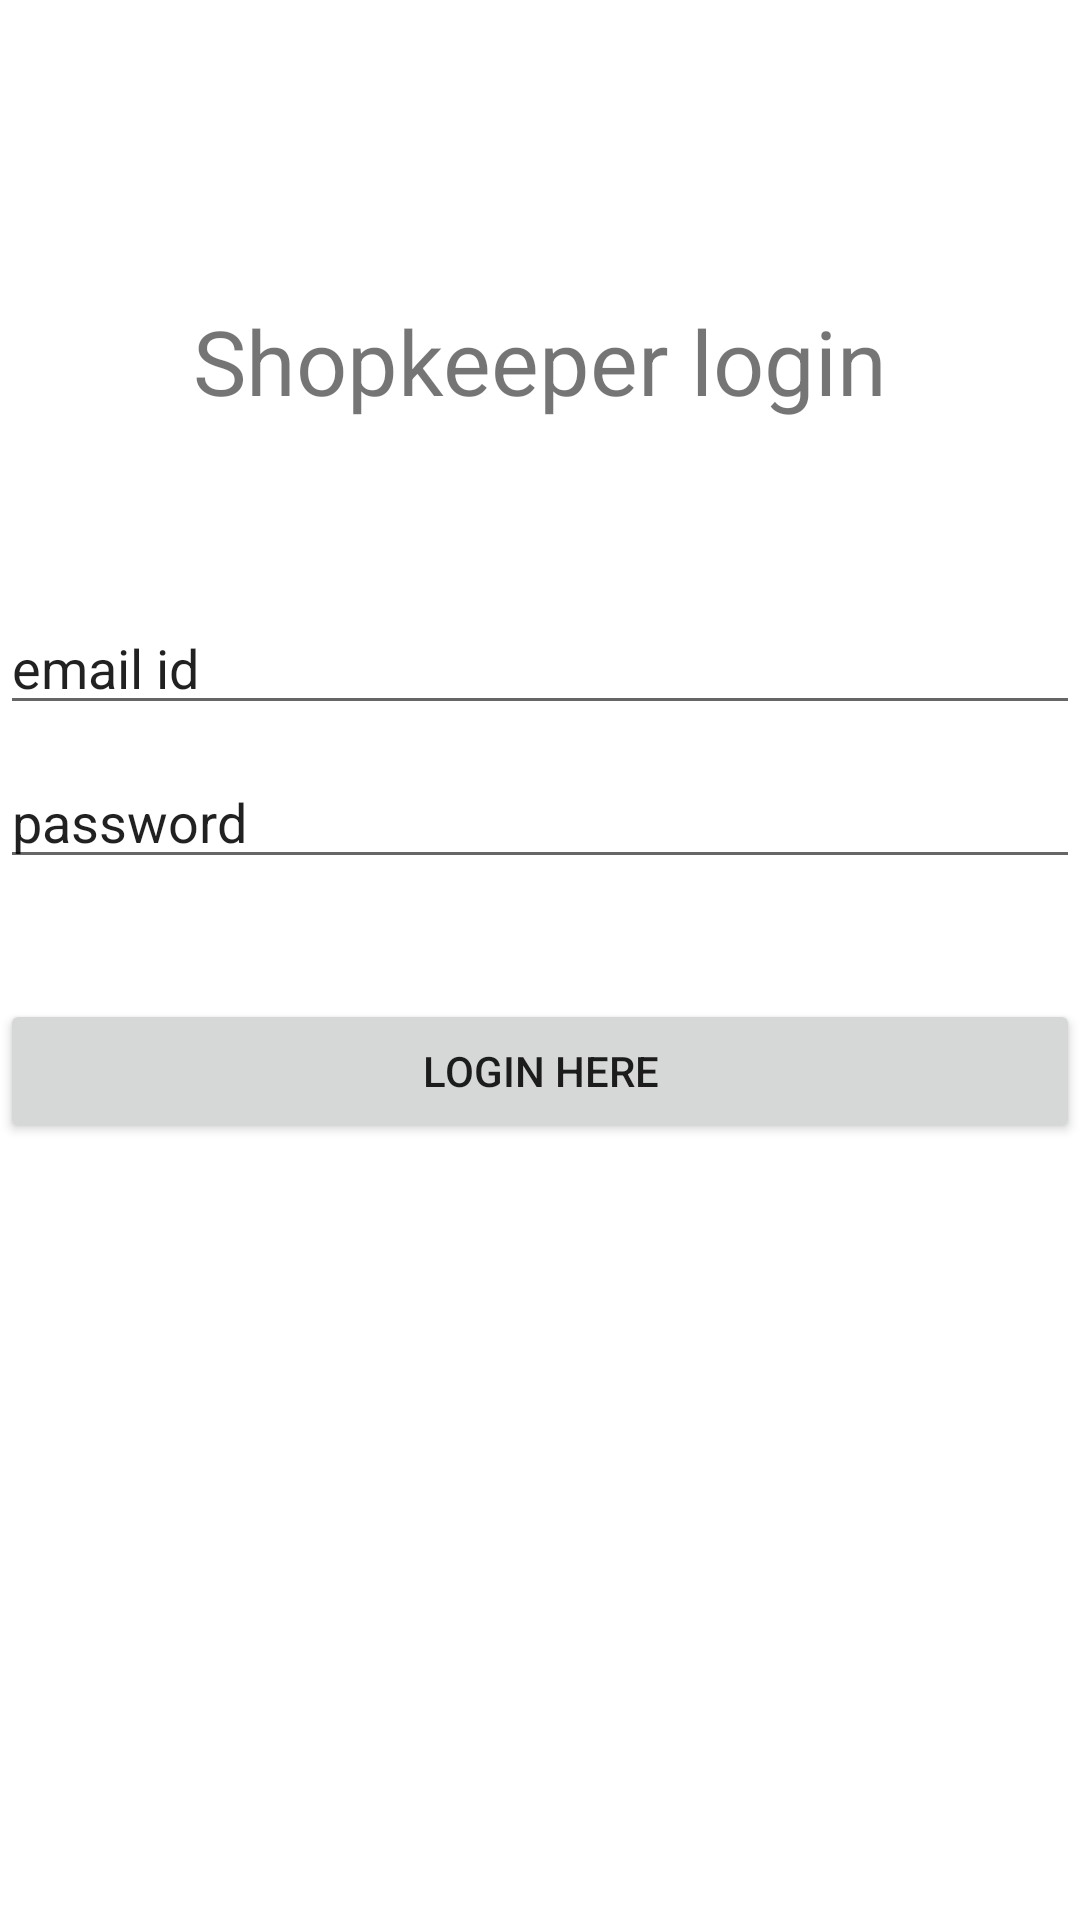

Here is an Android app screen rendered from its layout file. Give the layout XML and the strings, colors and styles it references.
<!-- AndroidManifest.xml: application theme Theme.SRECONLINEXEROXAUTOMATION -->
<!-- res/layout/activity_main5.xml -->
<?xml version="1.0" encoding="utf-8"?>
<LinearLayout xmlns:android="http://schemas.android.com/apk/res/android"
    xmlns:app="http://schemas.android.com/apk/res-auto"
    xmlns:tools="http://schemas.android.com/tools"
    android:layout_width="match_parent"
    android:layout_height="match_parent"
    android:orientation="vertical"
    tools:context=".MainActivity5">

    <TextView
        android:id="@+id/shopkeeper"
        android:layout_marginTop="100dp"
        android:textSize="30dp"
        android:gravity="center"
        android:layout_width="match_parent"
        android:layout_height="wrap_content"
        android:text="Shopkeeper login"  />

    <com.google.android.material.textfield.TextInputEditText
        android:layout_marginTop="60dp"
        android:layout_width="match_parent"
        android:layout_height="wrap_content"
        android:text="email id"
        android:layout_marginBottom="10dp"/>

    <com.google.android.material.textfield.TextInputEditText
        android:layout_width="match_parent"
        android:layout_height="wrap_content"
        android:text="password"/>

    <Button
        android:id="@+id/lig"
        android:layout_width="match_parent"
        android:layout_height="wrap_content"
        android:layout_marginTop="40dp"
        android:text="Login here"/>



</LinearLayout>
<!-- resources referenced by this layout -->
<resources>
  <style name="Theme.SRECONLINEXEROXAUTOMATION" parent="Base.Theme.SRECONLINEXEROXAUTOMATION" />
  <style name="Base.Theme.SRECONLINEXEROXAUTOMATION" parent="Theme.MaterialComponents.DayNight.NoActionBar">
          
          
      </style>
</resources>
